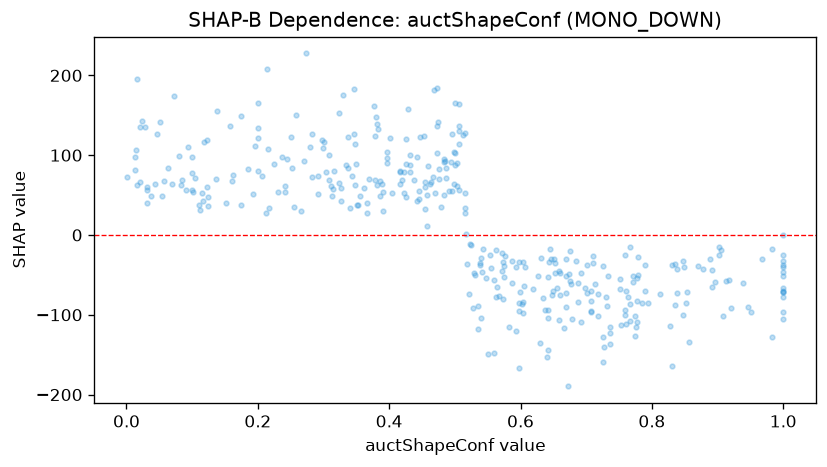

Values plotted in this chart, from the file beside it:
feature_value, shap_value
0.206, 73.88
0.847, -99.99
1.0, -46.97
0.651, -30.31
0.653, -47.47
0.105, 70.97
0.016, 195
0.607, -40.26
0.513, 125.1
0.54, -28.43
0.572, -22.44
0.649, -70.38
0.605, -64.33
0.896, -59.03
0.195, 110.9
0.641, -152.7
0.626, -50.79
0.676, -19.59
0.327, 42.27
0.603, -86.69
0.698, -65.99
0.283, 126.5
1.0, -66.29
0.014, 106.1
0.494, 90.97
0.237, 97.71
0.718, -74
0.692, -109.2
0.028, 134.8
0.299, 109.4
0.431, 88.11
0.486, 71.2
0.1, 78.16
0.79, -69.62
0.707, -95.3
0.501, 102.2
0.5, 87.91
1.0, -77.64
0.309, 100.8
0.774, -126.4
0.334, 87.25
0.396, 104.2
0.423, 78.46
1.0, -71.75
0.464, 66.4
0.947, -90.64
0.271, 92.44
0.763, -77.13
0.759, -100.3
0.507, 130.2
0.5, 165.2
0.55, -149
0.485, 93.1
0.453, 123.5
0.536, -88.66
0.251, 123
0.241, 60.88
1.0, -38.21
0.564, -64.62
0.432, 78.71
... 317 more rows
